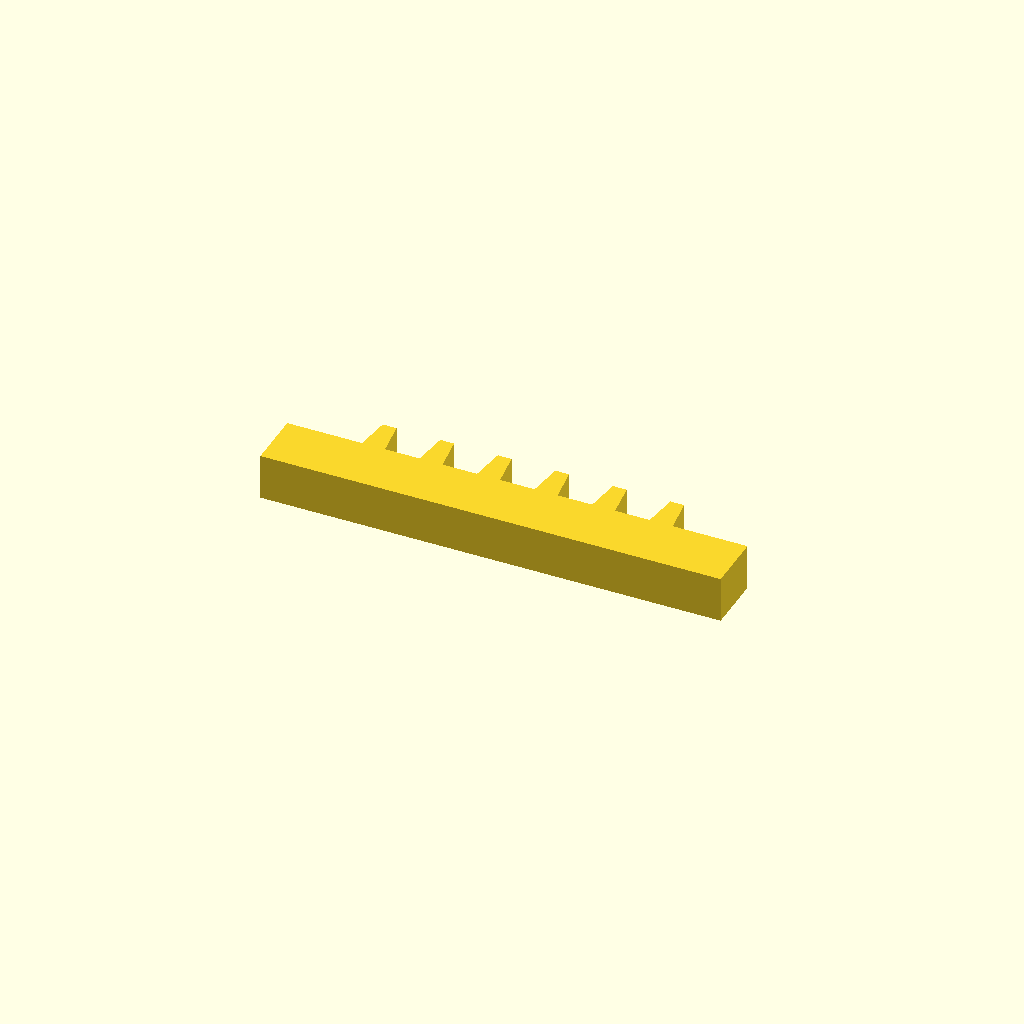
Cell 1: the model at its default parameters.
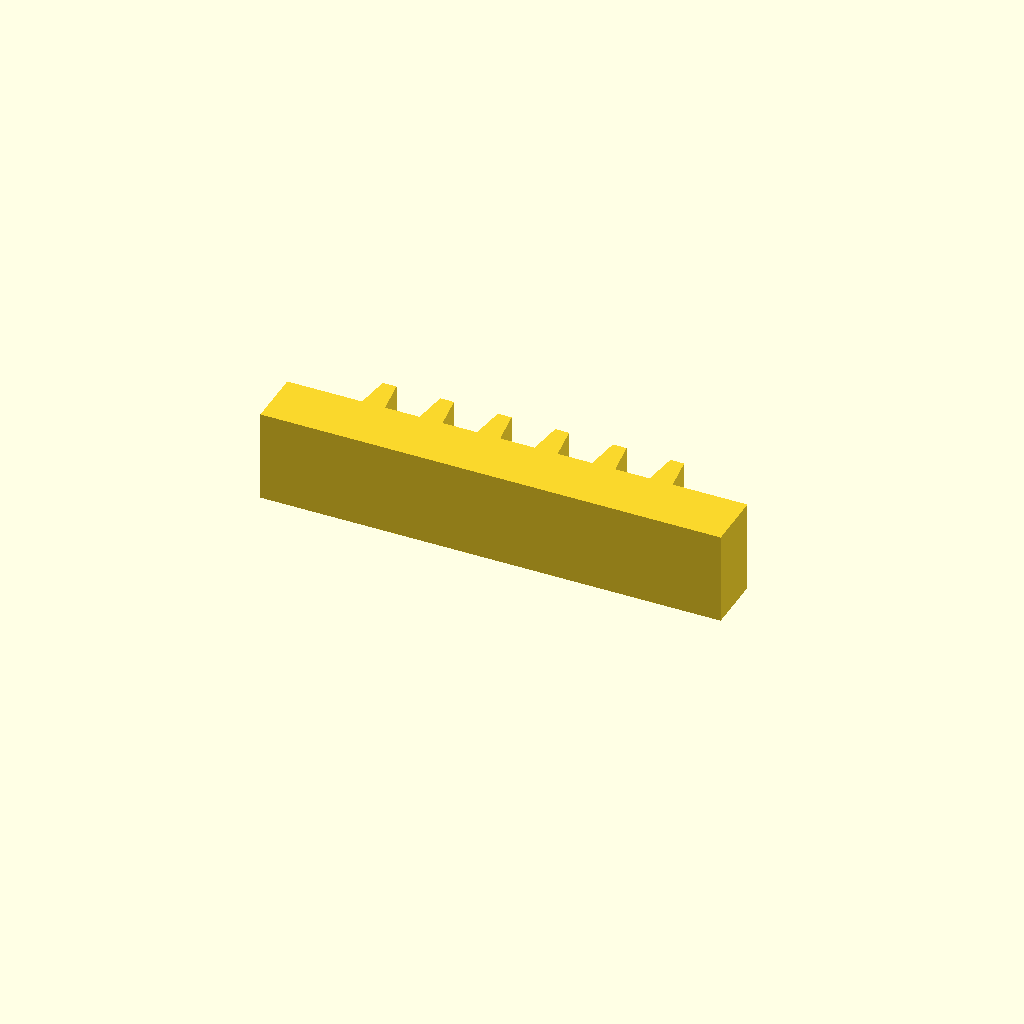
Cell 2 — profile_height set to 16, the other parameters unchanged.
All cells are drawn from one camera (rotation 55°, 0°, 25°, orthographic, colour scheme Cornfield), so only the parameter changes between them.
OpenSCAD source file optional_data/data/sketch1/rackbars/part_0041.scad:
$fn = 32;

// ----------------------------------------------------------------------
// Gear rack: 6 teeth on a 80 mm bar, pitch 10 mm
// ----------------------------------------------------------------------

// --- parameters (mm) ---
profile_height = 8;       // extrusion height
profile_points = 28;      // points of the closed outline

profile = [[0, 0], [80, 0], [80, 10], [67, 10], [66.2, 16], [63.8, 16], [63, 10], [57, 10], [56.2, 16], [53.8, 16], [53, 10], [47, 10], [46.2, 16], [43.8, 16], [43, 10], [37, 10], [36.2, 16], [33.8, 16], [33, 10], [27, 10], [26.2, 16], [23.8, 16], [23, 10], [17, 10], [16.2, 16], [13.8, 16], [13, 10], [0, 10]];  // single closed polygon, 28 points, counter clockwise

// --- the one profile operation ---
linear_extrude(height = profile_height) polygon(points = profile);
Customizer parameters (derived from the source; name, type, default, range or options):
profile_height: number, default 8
profile_points: number, default 28
